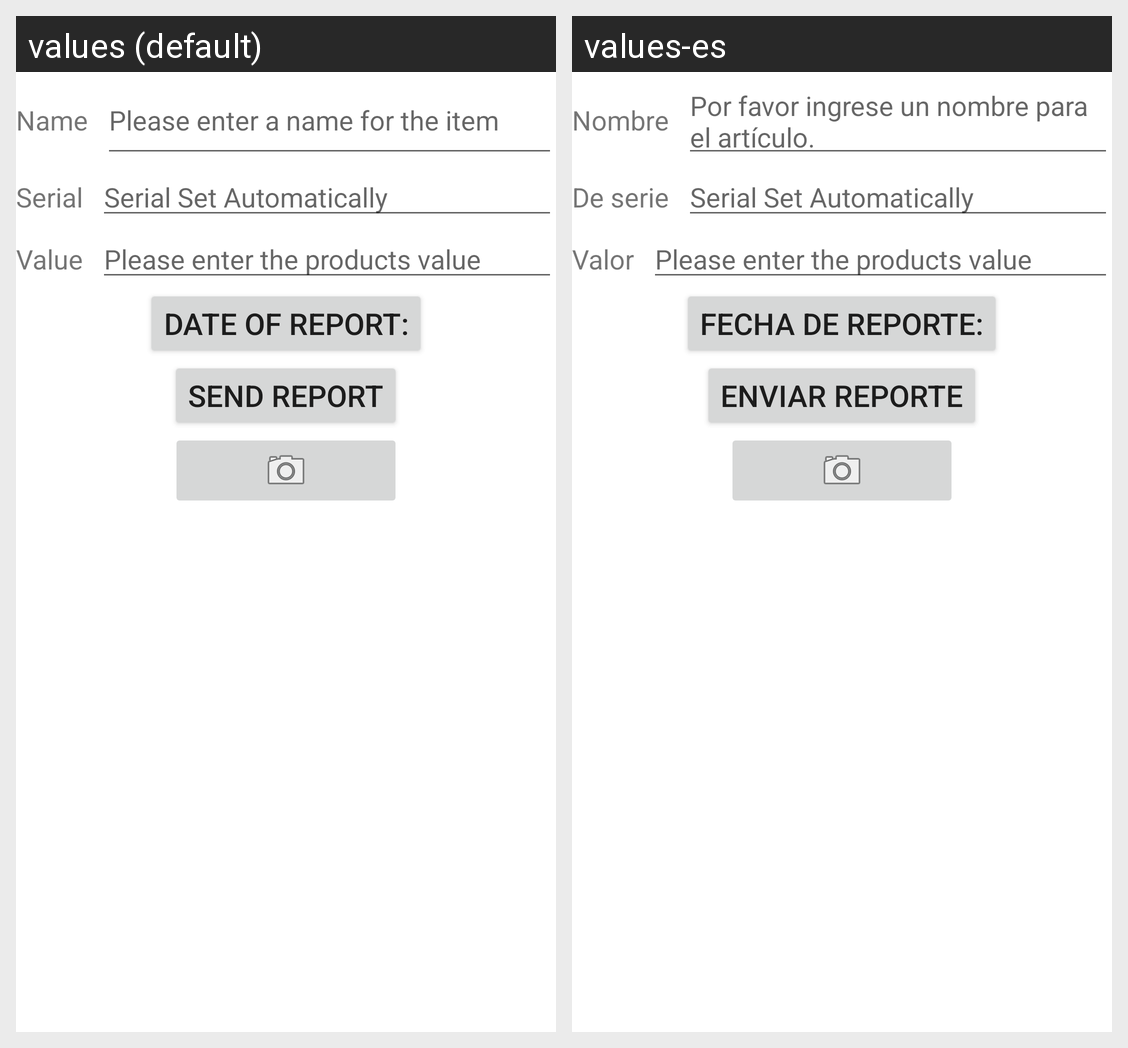

Translations of the strings shown on this Android screen, per locale in the grid:
Android screen res/layout/fragment_home.xml rendered under 2 locales, left to right: values (default), values-es. Device: Nexus 5 (rendered at 1080×1920; each locale shown at half size, 540×960, under a caption strip naming it); theme Theme.HomePwner.
Strings drawn on this screen, with the default value and each locale's value (text and hints the layout hard-codes, and strings that could not be matched under every locale, appear in the picture but are not listed):

home_name_label
  values: Name
  values-es: Nombre

home_name_hint
  values: Please enter a name for the item
  values-es: Por favor ingrese un nombre para el artículo.

home_serial_label
  values: Serial
  values-es: De serie

home_value_label
  values: Value
  values-es: Valor

home_value_hint
  values: Please enter the products value
  values-es: Please enter the products value

date_picker_title
  values: Date of report:
  values-es: Fecha de reporte:

send_report
  values: Send Report
  values-es: Enviar reporte
